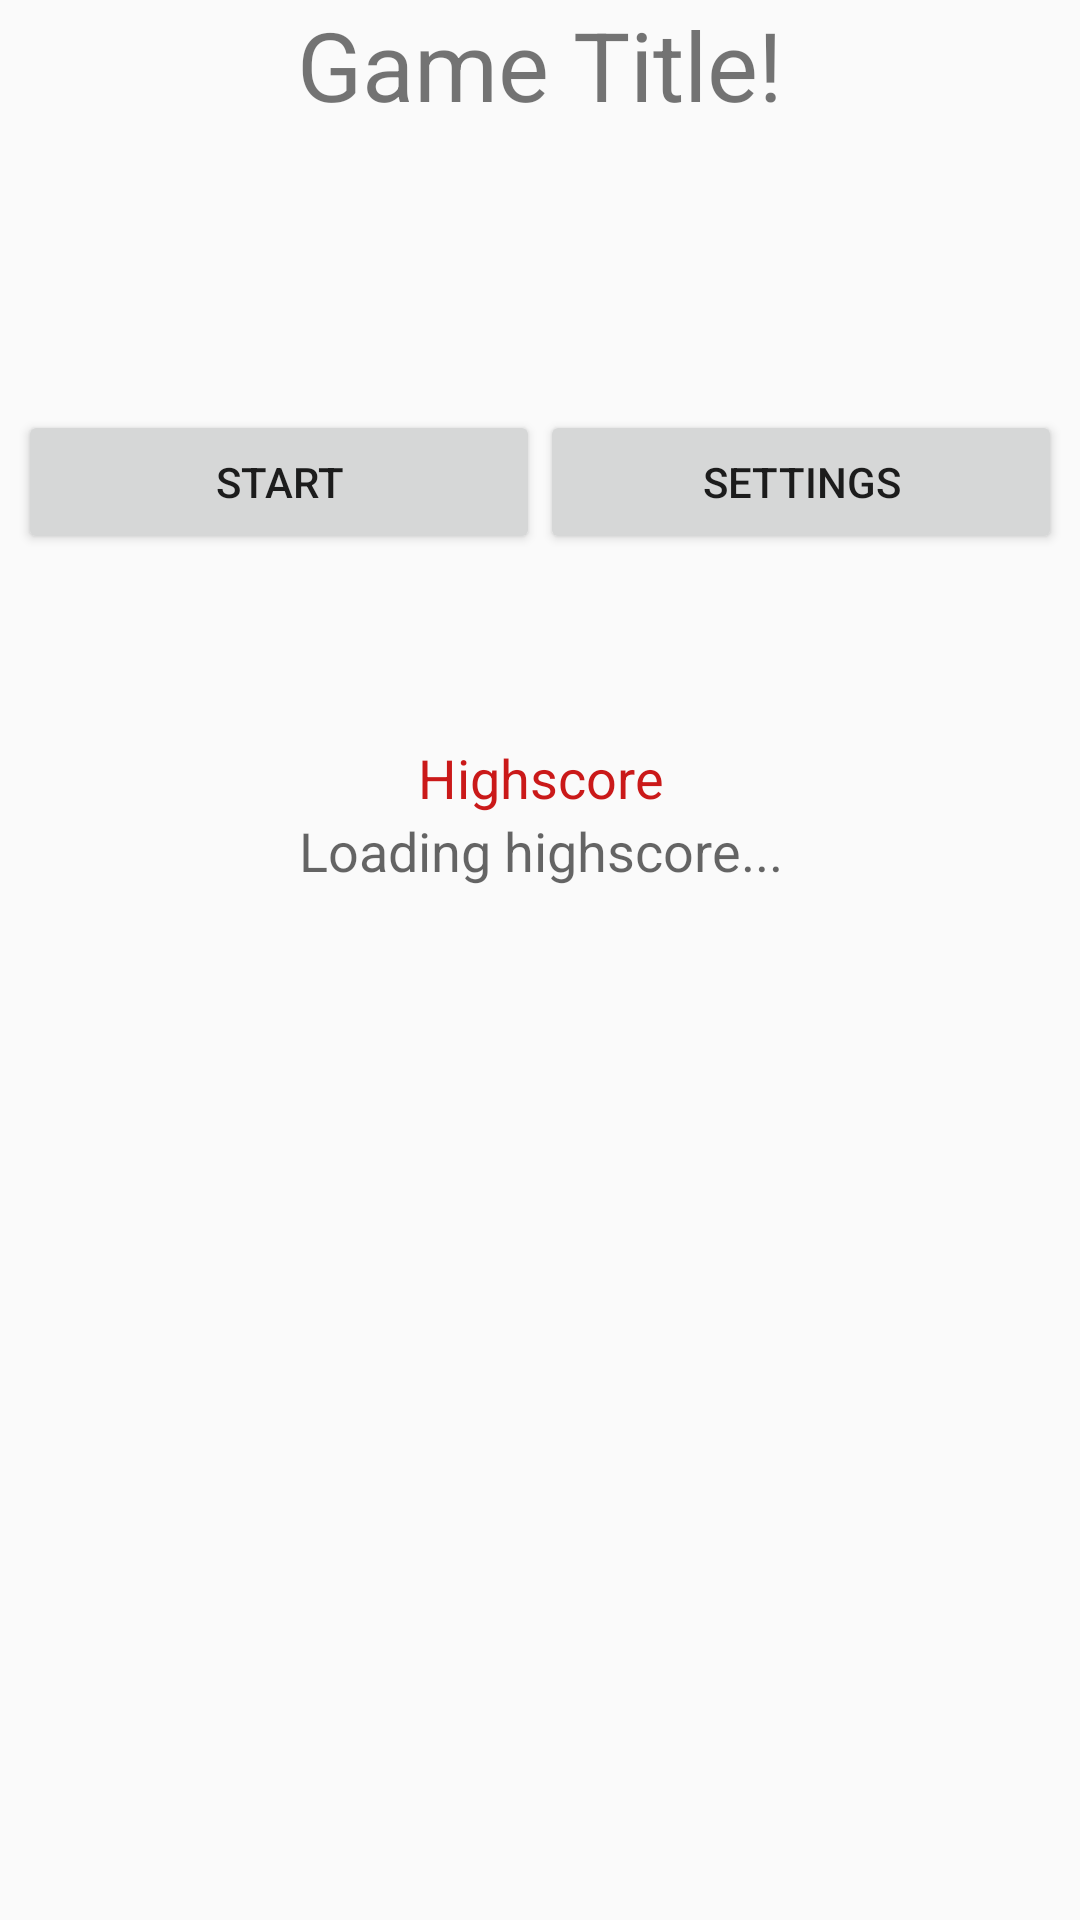

The Android layout XML behind this screen, and the referenced resources:
<!-- AndroidManifest.xml: application theme Theme.AppCompat.Light.NoActionBar -->
<!-- res/layout/activity_main.xml -->
<?xml version="1.0" encoding="utf-8"?>
<LinearLayout xmlns:android="http://schemas.android.com/apk/res/android"
    xmlns:tools="http://schemas.android.com/tools"
    android:layout_width="match_parent"
    android:layout_height="match_parent"
    tools:context="com.example.johanboqvist.myproject.MainActivity"
    android:orientation="vertical"
    android:gravity="center_horizontal"
    android:weightSum="8">

    <TextView
        android:layout_width="match_parent"
        android:layout_height="wrap_content"
        android:text="Game Title!"
        android:id="@+id/textView"
        android:textAlignment="center"
        android:textSize="32dp"
        android:gravity="center_horizontal"
        android:layout_weight="1.5"/>

    <LinearLayout
        android:orientation="horizontal"
        android:layout_width="match_parent"
        android:layout_height="wrap_content"
        android:textAlignment="center"
        android:gravity="center_horizontal"
        android:layout_weight="1">

        <Button
            android:layout_width="174dp"
            android:layout_height="wrap_content"
            android:text="Start"
            android:id="@+id/button"
            android:layout_gravity="center_horizontal"
            />

        <Button
            android:layout_width="174dp"
            android:layout_height="wrap_content"
            android:text="Settings"
            android:id="@+id/btnSettings"
            android:layout_above="@+id/textScore"
            android:layout_gravity="center_horizontal"
           />
    </LinearLayout>

    <LinearLayout
        android:orientation="vertical"
        android:layout_width="match_parent"
        android:layout_height="wrap_content"
        android:layout_weight="5.5">

        <TextView
            android:layout_width="174dp"
            android:layout_height="wrap_content"
            android:textAppearance="?android:attr/textAppearanceMedium"
            android:text="Highscore"
            android:id="@+id/textView2"
            android:layout_gravity="center_horizontal"
            android:gravity="center_horizontal"
            android:textColor="#ca1919"
            android:textAlignment="center" />

        <TextView
            android:layout_width="174dp"
            android:layout_height="match_parent"
            android:textAppearance="?android:attr/textAppearanceMedium"
            android:text="Loading highscore..."
            android:id="@+id/textScore"
            android:layout_gravity="center_horizontal"
            android:gravity="center_horizontal" />
    </LinearLayout>

</LinearLayout>
<!-- resources referenced by this layout -->
<resources>

</resources>
